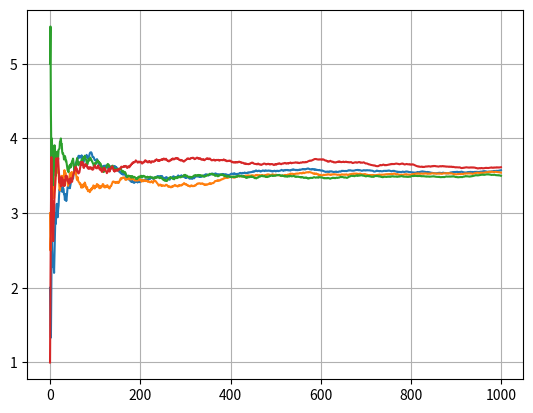

Python code for this plot:
#%%

#大数の法則
import matplotlib.pyplot as plt
import numpy as np

calc_time = 1000
#サイコロ
sample_array = np.array([1,2,3,4,5,6])
number_cnt = np.arange(1, calc_time + 1)

#４つのパスを生成
for i in range(4):
    p = np.random.choice(sample_array, calc_time).cumsum()
    plt.plot(p/ number_cnt)
    plt.grid(True)

plt.show()
